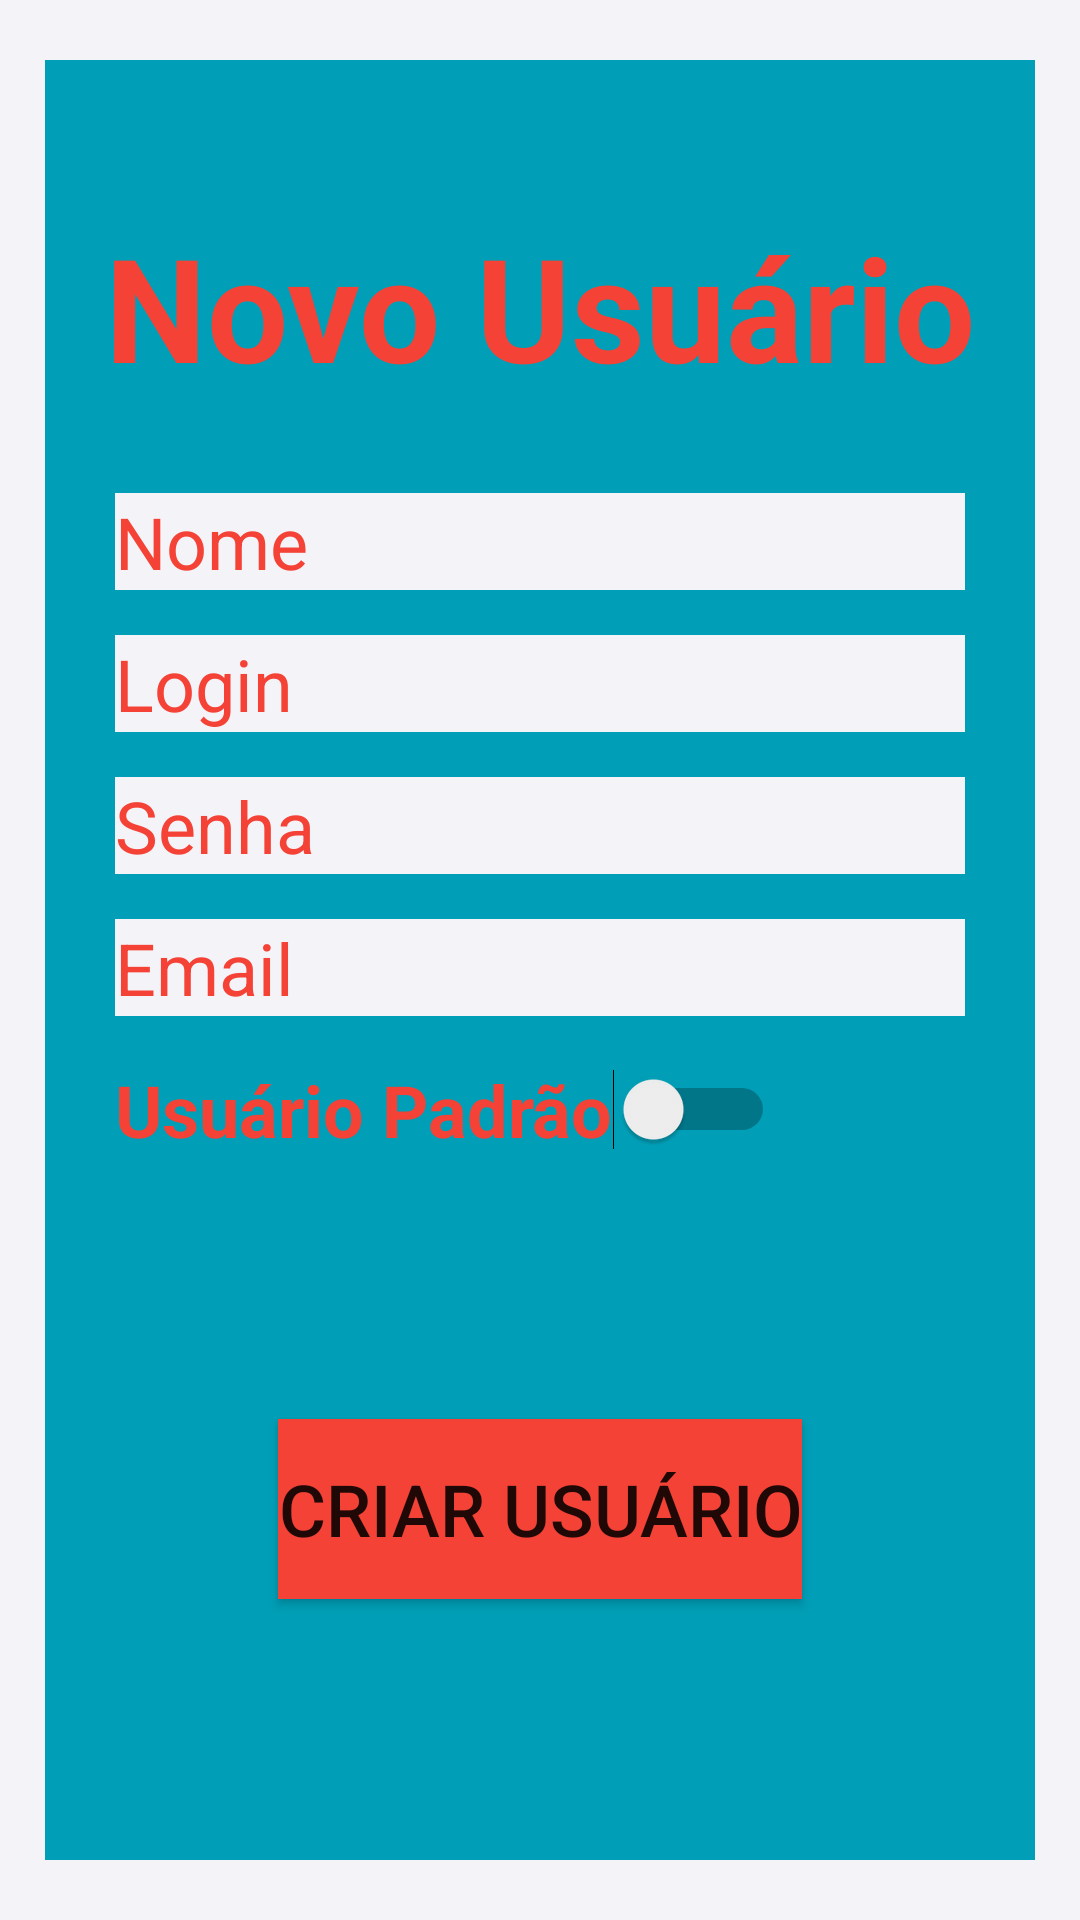

The Android layout XML behind this screen, and the referenced resources:
<!-- AndroidManifest.xml: application theme Theme.ContatosEmergencia -->
<!-- res/layout/registro_activity.xml -->
<?xml version="1.0" encoding="utf-8"?>
<androidx.constraintlayout.widget.ConstraintLayout xmlns:android="http://schemas.android.com/apk/res/android"
    xmlns:app="http://schemas.android.com/apk/res-auto"
    xmlns:tools="http://schemas.android.com/tools"
    android:layout_width="match_parent"
    android:layout_height="match_parent"
    android:background="#F4F4F8"
    app:layout_constraintVertical_bias="0.4">

    <androidx.constraintlayout.widget.ConstraintLayout
        android:id="@+id/constraintLayout"
        android:layout_width="match_parent"
        android:layout_height="match_parent"
        android:layout_marginStart="15dp"
        android:layout_marginTop="20dp"
        android:layout_marginEnd="15dp"
        android:layout_marginBottom="20dp"
        android:background="#009FB7"
        app:layout_constraintBottom_toBottomOf="parent"
        app:layout_constraintEnd_toEndOf="parent"
        app:layout_constraintStart_toStartOf="parent"
        app:layout_constraintTop_toTopOf="parent">

        <TextView
            android:id="@+id/textView"
            android:layout_width="wrap_content"
            android:layout_height="wrap_content"
            android:layout_marginTop="50dp"
            android:text="Novo Usuário"
            android:textColor="#F44336"
            android:textSize="48sp"
            android:textStyle="bold"
            app:layout_constraintEnd_toEndOf="parent"
            app:layout_constraintStart_toStartOf="parent"
            app:layout_constraintTop_toTopOf="parent" />

        <EditText
            android:id="@+id/edtNome"
            android:layout_width="wrap_content"
            android:layout_height="wrap_content"
            android:layout_marginTop="30dp"
            android:background="#F4F4F8"
            android:ems="10"
            android:inputType="textPersonName"
            android:text="Nome"
            android:textColor="#F44336"
            android:textSize="24sp"
            app:layout_constraintEnd_toEndOf="parent"
            app:layout_constraintStart_toStartOf="parent"
            app:layout_constraintTop_toBottomOf="@+id/textView" />

        <EditText
            android:id="@+id/edtLogin"
            android:layout_width="wrap_content"
            android:layout_height="wrap_content"
            android:layout_marginTop="15dp"
            android:background="#F4F4F8"
            android:ems="10"
            android:inputType="textPersonName"
            android:text="Login"
            android:textColor="#F44336"
            android:textSize="24sp"
            app:layout_constraintEnd_toEndOf="parent"
            app:layout_constraintStart_toStartOf="parent"
            app:layout_constraintTop_toBottomOf="@+id/edtNome" />

        <EditText
            android:id="@+id/edtSenha"
            android:layout_width="wrap_content"
            android:layout_height="wrap_content"
            android:layout_marginTop="15dp"
            android:background="#F4F4F8"
            android:ems="10"
            android:inputType="textPersonName"
            android:text="Senha"
            android:textColor="#F44336"
            android:textSize="24sp"
            app:layout_constraintEnd_toEndOf="parent"
            app:layout_constraintStart_toStartOf="parent"
            app:layout_constraintTop_toBottomOf="@+id/edtLogin" />

        <EditText
            android:id="@+id/edtEmail"
            android:layout_width="wrap_content"
            android:layout_height="wrap_content"
            android:layout_marginTop="15dp"
            android:background="#F4F4F8"
            android:ems="10"
            android:inputType="textPersonName"
            android:text="Email"
            android:textColor="#F44336"
            android:textSize="24sp"
            app:layout_constraintEnd_toEndOf="parent"
            app:layout_constraintStart_toStartOf="parent"
            app:layout_constraintTop_toBottomOf="@+id/edtSenha" />

        <Switch
            android:id="@+id/swUsrPadrao"
            android:layout_width="wrap_content"
            android:layout_height="wrap_content"
            android:layout_marginTop="15dp"
            android:text="Usuário Padrão"
            android:textColor="#F44336"
            android:textSize="24sp"
            android:textStyle="bold"
            app:layout_constraintStart_toStartOf="@+id/edtEmail"
            app:layout_constraintTop_toBottomOf="@+id/edtEmail" />

        <Button
            android:id="@+id/btCriar"
            android:layout_width="wrap_content"
            android:layout_height="60dp"
            android:background="#F44336"
            android:backgroundTint="#F44336"
            android:text="Criar Usuário"
            android:textSize="24sp"
            app:layout_constraintBottom_toBottomOf="parent"
            app:layout_constraintEnd_toEndOf="parent"
            app:layout_constraintStart_toStartOf="parent"
            app:layout_constraintTop_toBottomOf="@+id/swUsrPadrao" />
    </androidx.constraintlayout.widget.ConstraintLayout>

</androidx.constraintlayout.widget.ConstraintLayout>
<!-- resources referenced by this layout -->
<resources>
  <style name="Theme.ContatosEmergencia" parent="Theme.MaterialComponents.DayNight.DarkActionBar">
          
          <item name="colorPrimary">@color/purple_500</item>
          <item name="colorPrimaryVariant">@color/purple_700</item>
          <item name="colorOnPrimary">@color/white</item>
          
          <item name="colorSecondary">@color/teal_200</item>
          <item name="colorSecondaryVariant">@color/teal_700</item>
          <item name="colorOnSecondary">@color/black</item>
          
          <item name="android:statusBarColor" tools:targetApi="l">?attr/colorPrimaryVariant</item>
          
      </style>
  <!-- not gathered from this repository: default colours our renderer supplied (Android Studio template values) -->
  <color name="purple_500">#FF6200EE</color>
  <color name="purple_700">#FF3700B3</color>
  <color name="teal_200">#FF03DAC5</color>
  <color name="teal_700">#FF018786</color>
  <color name="black">#FF000000</color>
  <color name="white">#FFFFFFFF</color>
</resources>
